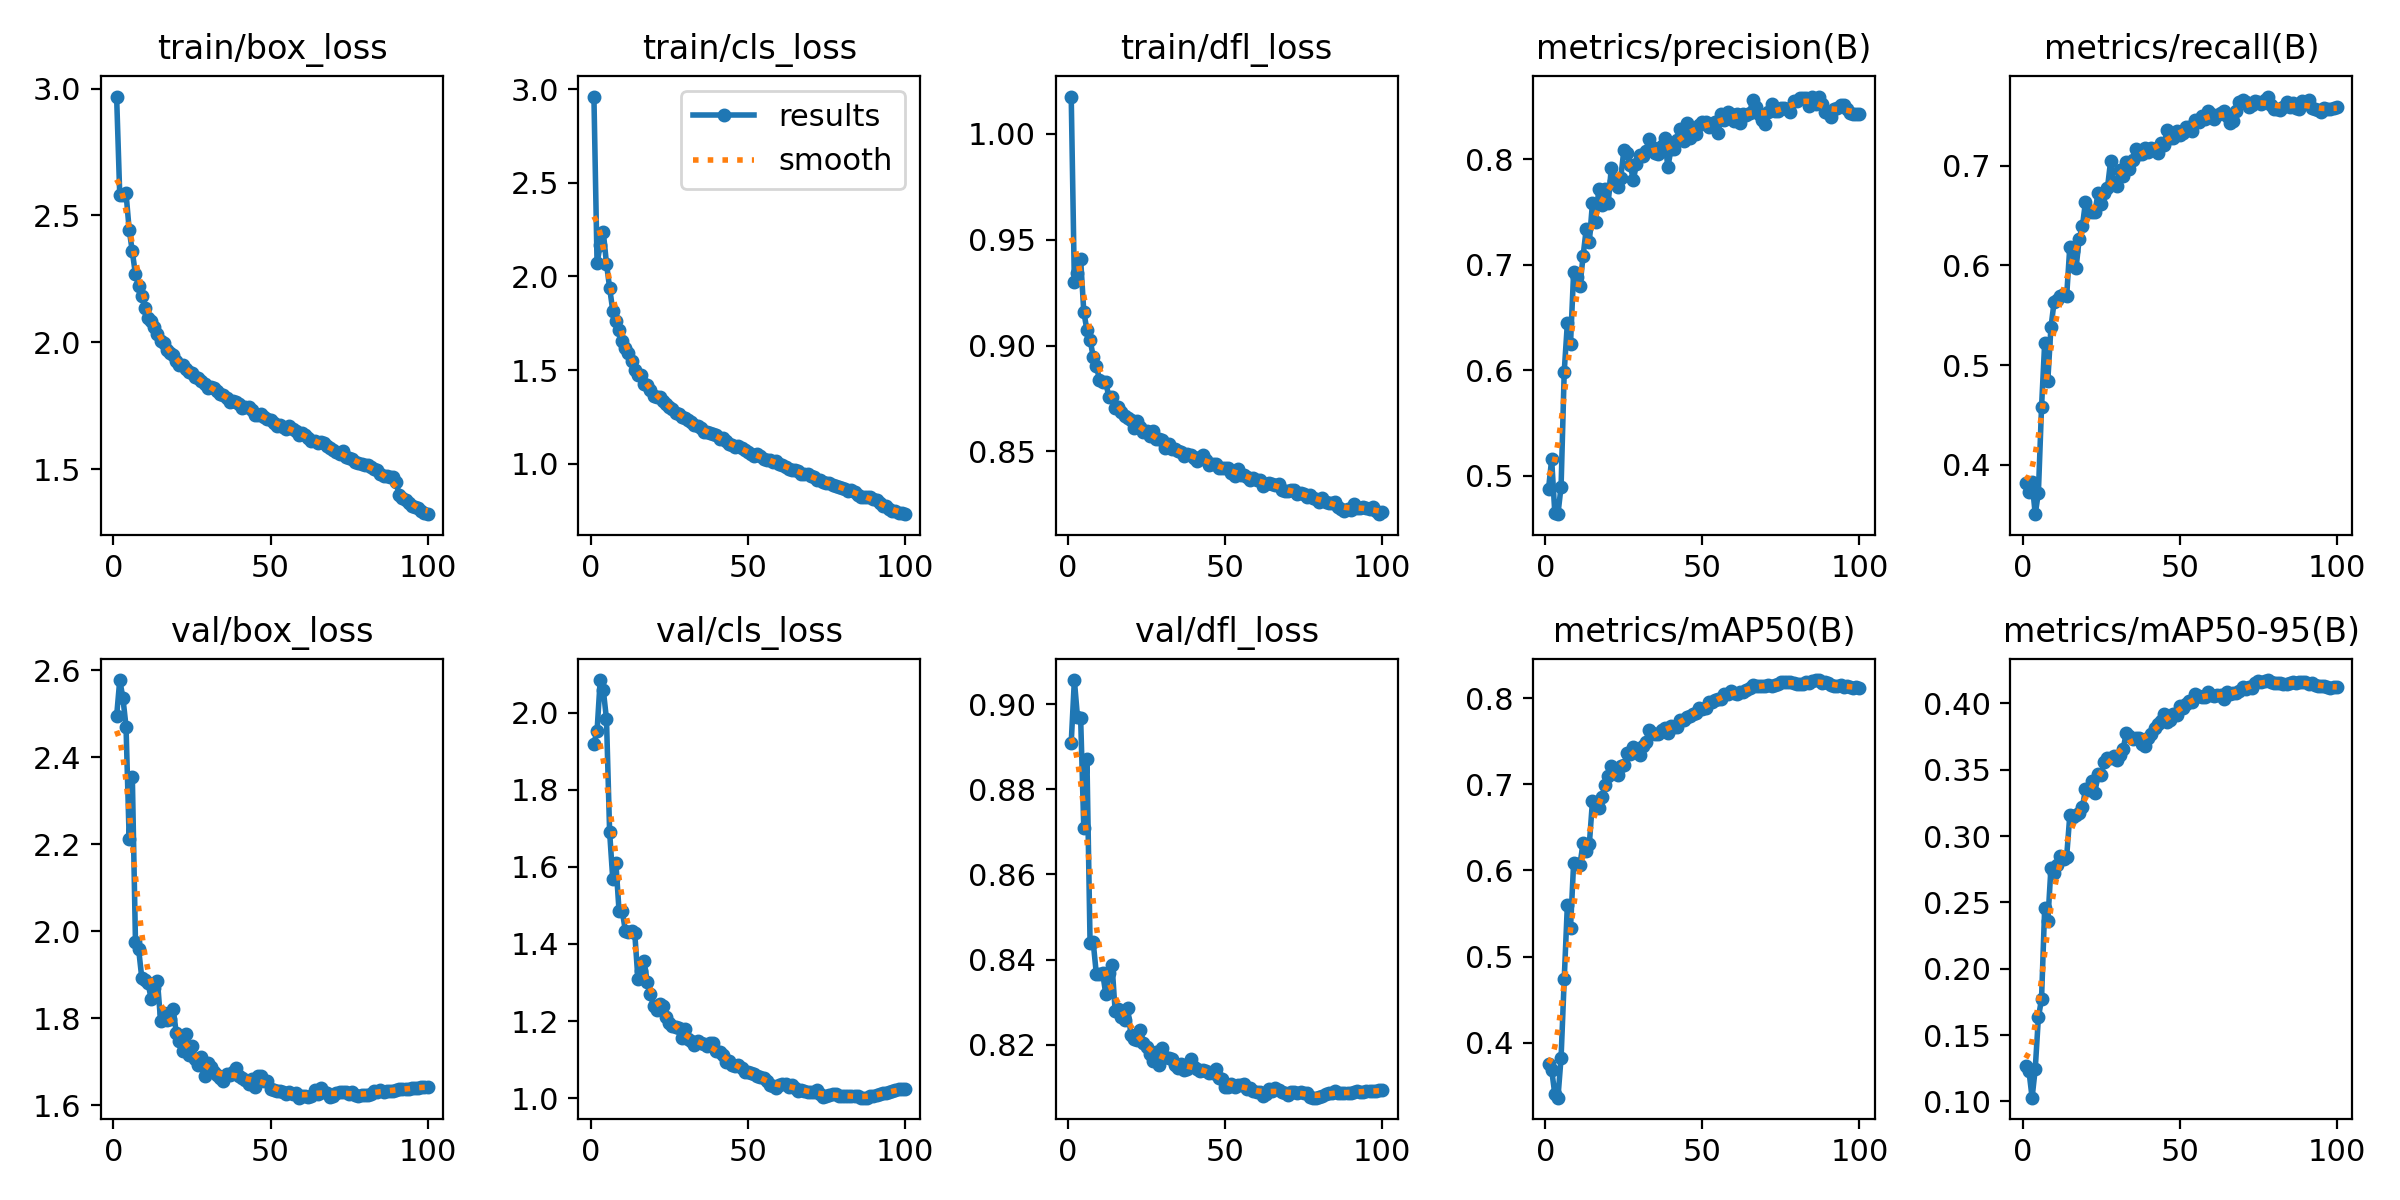

The file beside this chart, header and first rows:
epoch, time, train/box_loss, train/cls_loss, train/dfl_loss, metrics/precision(B), metrics/recall(B), metrics/mAP50(B), metrics/mAP50-95(B), val/box_loss, val/cls_loss, val/dfl_loss, lr/pg0, lr/pg1, lr/pg2
1, 274.1, 2.968, 2.961, 1.018, 0.4873, 0.3819, 0.3754, 0.1267, 2.494, 1.92, 0.8909, 0.00333, 0.00333, 0.00333
2, 533.8, 2.579, 2.069, 0.9299, 0.5154, 0.3726, 0.3687, 0.1229, 2.577, 1.952, 0.9057, 0.006598, 0.006598, 0.006598
3, 793.1, 2.579, 2.168, 0.9343, 0.4647, 0.3825, 0.3404, 0.1028, 2.536, 2.084, 0.8969, 0.009799, 0.009799, 0.009799
4, 1043, 2.587, 2.235, 0.9408, 0.4634, 0.3506, 0.3362, 0.1245, 2.47, 2.058, 0.8968, 0.009703, 0.009703, 0.009703
5, 1293, 2.443, 2.069, 0.916, 0.4897, 0.372, 0.3828, 0.1633, 2.212, 1.983, 0.871, 0.009604, 0.009604, 0.009604
6, 1548, 2.358, 1.938, 0.9073, 0.5986, 0.4575, 0.4736, 0.1771, 2.355, 1.69, 0.8871, 0.009505, 0.009505, 0.009505
7, 1804, 2.267, 1.818, 0.9028, 0.6443, 0.522, 0.56, 0.2454, 1.976, 1.568, 0.844, 0.009406, 0.009406, 0.009406
8, 2063, 2.223, 1.76, 0.8947, 0.6247, 0.4846, 0.5332, 0.2358, 1.959, 1.609, 0.8441, 0.009307, 0.009307, 0.009307
9, 2312, 2.181, 1.716, 0.8905, 0.6931, 0.5379, 0.6088, 0.2758, 1.893, 1.486, 0.8366, 0.009208, 0.009208, 0.009208
10, 2567, 2.136, 1.653, 0.8839, 0.6881, 0.5632, 0.6069, 0.2721, 1.888, 1.486, 0.8367, 0.009109, 0.009109, 0.009109
11, 2831, 2.097, 1.619, 0.8826, 0.6793, 0.5653, 0.6068, 0.2781, 1.881, 1.435, 0.8369, 0.00901, 0.00901, 0.00901
12, 3096, 2.084, 1.589, 0.8826, 0.7078, 0.5694, 0.6314, 0.2848, 1.845, 1.432, 0.8319, 0.008911, 0.008911, 0.008911
13, 3360, 2.059, 1.547, 0.8756, 0.7337, 0.5711, 0.6226, 0.2825, 1.869, 1.433, 0.8368, 0.008812, 0.008812, 0.008812
14, 3624, 2.033, 1.499, 0.8756, 0.7216, 0.5692, 0.6309, 0.2844, 1.886, 1.428, 0.8387, 0.008713, 0.008713, 0.008713
15, 3889, 2.005, 1.472, 0.8706, 0.7586, 0.6185, 0.6807, 0.3156, 1.794, 1.31, 0.8278, 0.008614, 0.008614, 0.008614
16, 4154, 1.997, 1.472, 0.8712, 0.7405, 0.6144, 0.6757, 0.3146, 1.811, 1.33, 0.8285, 0.008515, 0.008515, 0.008515
17, 4403, 1.968, 1.427, 0.8684, 0.7715, 0.5974, 0.6718, 0.3157, 1.797, 1.355, 0.8266, 0.008416, 0.008416, 0.008416
18, 4665, 1.957, 1.42, 0.8669, 0.7568, 0.6268, 0.6847, 0.3172, 1.797, 1.3, 0.8257, 0.008317, 0.008317, 0.008317
19, 4929, 1.948, 1.394, 0.8659, 0.7717, 0.639, 0.6993, 0.3215, 1.821, 1.27, 0.8287, 0.008218, 0.008218, 0.008218
20, 5193, 1.926, 1.362, 0.8647, 0.7583, 0.6638, 0.71, 0.3353, 1.766, 1.238, 0.8223, 0.008119, 0.008119, 0.008119
21, 5457, 1.91, 1.358, 0.861, 0.7917, 0.6541, 0.7206, 0.3346, 1.747, 1.23, 0.8215, 0.00802, 0.00802, 0.00802
22, 5722, 1.912, 1.354, 0.8642, 0.7789, 0.6537, 0.7158, 0.3412, 1.725, 1.243, 0.821, 0.007921, 0.007921, 0.007921
23, 5986, 1.896, 1.335, 0.8613, 0.7732, 0.6533, 0.7104, 0.3328, 1.764, 1.24, 0.8236, 0.007822, 0.007822, 0.007822
24, 6250, 1.885, 1.317, 0.8593, 0.7824, 0.6727, 0.7212, 0.3468, 1.715, 1.212, 0.8205, 0.007723, 0.007723, 0.007723
25, 6514, 1.877, 1.3, 0.8594, 0.8086, 0.6618, 0.7219, 0.3463, 1.737, 1.195, 0.8194, 0.007624, 0.007624, 0.007624
26, 6778, 1.864, 1.29, 0.857, 0.8053, 0.6723, 0.7365, 0.3561, 1.706, 1.188, 0.8179, 0.007525, 0.007525, 0.007525
27, 7042, 1.859, 1.27, 0.8594, 0.7944, 0.6778, 0.7354, 0.3589, 1.692, 1.185, 0.8161, 0.007426, 0.007426, 0.007426
28, 7306, 1.847, 1.265, 0.8557, 0.7802, 0.7048, 0.7438, 0.359, 1.71, 1.183, 0.8184, 0.007327, 0.007327, 0.007327
29, 7570, 1.835, 1.251, 0.8557, 0.7952, 0.6839, 0.7381, 0.3605, 1.668, 1.155, 0.8152, 0.007228, 0.007228, 0.007228
30, 7831, 1.819, 1.242, 0.8554, 0.8037, 0.6792, 0.7334, 0.3571, 1.697, 1.178, 0.8193, 0.007129, 0.007129, 0.007129
31, 8095, 1.824, 1.236, 0.8517, 0.8029, 0.6959, 0.744, 0.3612, 1.687, 1.152, 0.8171, 0.00703, 0.00703, 0.00703
32, 8359, 1.818, 1.22, 0.8535, 0.8073, 0.6895, 0.7494, 0.3659, 1.676, 1.149, 0.8168, 0.006931, 0.006931, 0.006931
33, 8623, 1.806, 1.205, 0.851, 0.8188, 0.7034, 0.7626, 0.3779, 1.669, 1.139, 0.8167, 0.006832, 0.006832, 0.006832
34, 8887, 1.796, 1.202, 0.8509, 0.8113, 0.6969, 0.7595, 0.3756, 1.663, 1.148, 0.8152, 0.006733, 0.006733, 0.006733
35, 9151, 1.792, 1.189, 0.8499, 0.8056, 0.7057, 0.7587, 0.3734, 1.655, 1.144, 0.8145, 0.006634, 0.006634, 0.006634
36, 9415, 1.779, 1.17, 0.8498, 0.8044, 0.7164, 0.7588, 0.374, 1.671, 1.139, 0.8155, 0.006535, 0.006535, 0.006535
37, 9679, 1.766, 1.167, 0.8476, 0.8118, 0.7114, 0.7635, 0.3738, 1.668, 1.135, 0.8141, 0.006436, 0.006436, 0.006436
38, 9943, 1.769, 1.161, 0.8488, 0.8194, 0.7121, 0.7653, 0.3695, 1.675, 1.142, 0.8143, 0.006337, 0.006337, 0.006337
39, 10207, 1.763, 1.157, 0.8483, 0.7921, 0.7179, 0.7589, 0.3679, 1.686, 1.142, 0.8166, 0.006238, 0.006238, 0.006238
40, 10471, 1.756, 1.151, 0.8469, 0.8095, 0.7138, 0.7676, 0.374, 1.666, 1.123, 0.8148, 0.006139, 0.006139, 0.006139
41, 10734, 1.741, 1.13, 0.8452, 0.8098, 0.7176, 0.7668, 0.377, 1.664, 1.12, 0.8143, 0.00604, 0.00604, 0.00604
42, 10998, 1.747, 1.135, 0.8471, 0.8177, 0.7166, 0.7665, 0.3816, 1.657, 1.113, 0.8139, 0.005941, 0.005941, 0.005941
43, 11262, 1.743, 1.122, 0.848, 0.8288, 0.7131, 0.7745, 0.3845, 1.648, 1.094, 0.814, 0.005842, 0.005842, 0.005842
44, 11526, 1.732, 1.104, 0.846, 0.8169, 0.7224, 0.7745, 0.3869, 1.66, 1.097, 0.8138, 0.005743, 0.005743, 0.005743
45, 11790, 1.713, 1.102, 0.8434, 0.8346, 0.7203, 0.7783, 0.3918, 1.641, 1.086, 0.8133, 0.005644, 0.005644, 0.005644
46, 12053, 1.714, 1.086, 0.8438, 0.8197, 0.7359, 0.7797, 0.3863, 1.667, 1.083, 0.8134, 0.005545, 0.005545, 0.005545
47, 12317, 1.717, 1.095, 0.8441, 0.8285, 0.728, 0.7813, 0.3876, 1.668, 1.087, 0.8143, 0.005446, 0.005446, 0.005446
48, 12581, 1.704, 1.081, 0.8423, 0.8241, 0.728, 0.7831, 0.3921, 1.656, 1.078, 0.8122, 0.005347, 0.005347, 0.005347
49, 12845, 1.699, 1.074, 0.8421, 0.8319, 0.7346, 0.7884, 0.3916, 1.656, 1.068, 0.8119, 0.005248, 0.005248, 0.005248
50, 13108, 1.693, 1.06, 0.8419, 0.8346, 0.7309, 0.7874, 0.3982, 1.636, 1.067, 0.8102, 0.005149, 0.005149, 0.005149
51, 13372, 1.683, 1.052, 0.842, 0.8352, 0.7322, 0.7888, 0.3969, 1.636, 1.066, 0.8101, 0.00505, 0.00505, 0.00505
52, 13636, 1.671, 1.04, 0.8399, 0.8306, 0.7382, 0.7949, 0.3996, 1.632, 1.062, 0.8107, 0.004951, 0.004951, 0.004951
53, 13899, 1.672, 1.049, 0.8385, 0.8332, 0.7386, 0.7957, 0.4019, 1.633, 1.058, 0.8102, 0.004852, 0.004852, 0.004852
54, 14163, 1.667, 1.04, 0.8418, 0.8347, 0.735, 0.7974, 0.4012, 1.631, 1.054, 0.8105, 0.004753, 0.004753, 0.004753
55, 14425, 1.659, 1.026, 0.839, 0.8246, 0.746, 0.7984, 0.4074, 1.625, 1.053, 0.8105, 0.004654, 0.004654, 0.004654
56, 14675, 1.67, 1.019, 0.8388, 0.8428, 0.7433, 0.7994, 0.4052, 1.631, 1.045, 0.8106, 0.004555, 0.004555, 0.004555
57, 14938, 1.658, 1.018, 0.838, 0.8374, 0.7494, 0.8052, 0.4049, 1.627, 1.035, 0.8095, 0.004456, 0.004456, 0.004456
58, 15202, 1.649, 1.01, 0.8364, 0.8449, 0.7468, 0.8045, 0.4046, 1.629, 1.031, 0.8097, 0.004357, 0.004357, 0.004357
59, 15465, 1.636, 1.012, 0.8372, 0.843, 0.755, 0.8082, 0.4085, 1.617, 1.026, 0.8092, 0.004258, 0.004258, 0.004258
60, 15729, 1.643, 0.9992, 0.8367, 0.8361, 0.7513, 0.8057, 0.4063, 1.62, 1.034, 0.809, 0.004159, 0.004159, 0.004159
... 40 more rows
